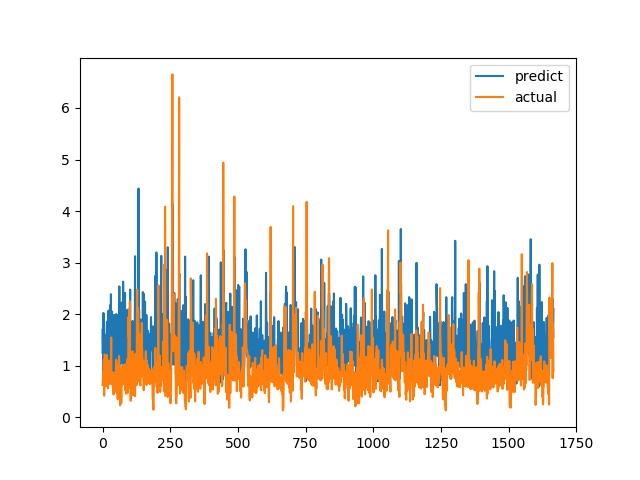

Data behind this chart, as committed beside it:
predict, actual
1.696, 0.6238
1.231, 0.6915
2.015, 0.8558
0.8921, 0.7094
2.016, 1.015
1.926, 1.116
1.607, 0.4183
0.707, 1.002
1.237, 1.219
1.209, 1.143
1.092, 0.6528
0.7568, 0.6747
1.244, 0.601
1.599, 0.6695
0.9178, 0.6538
1.236, 0.7814
1.845, 1.206
1.806, 0.8469
1.809, 0.8286
1.833, 0.6482
1.884, 0.5624
0.8358, 0.7183
2.069, 1.1
1.551, 0.9542
0.9854, 0.729
0.9236, 0.6694
1.382, 0.8631
0.8872, 0.6465
2.173, 0.8223
1.275, 0.9236
1.04, 0.8301
2.387, 1.067
0.9763, 1.546
1.748, 0.6827
1.607, 0.6386
2.049, 0.6464
0.8091, 0.6881
1.293, 0.7274
1.151, 0.65
0.9458, 0.8694
1.606, 0.4409
0.9748, 0.4519
0.7746, 0.7575
1.987, 0.4952
1.011, 0.6851
0.8907, 0.7244
0.9507, 0.8654
1.059, 0.74
1.249, 0.8071
1.822, 0.8204
1.134, 1.114
2.001, 1.109
1.418, 0.4751
1.377, 1.039
1.974, 0.9458
1.885, 0.7878
1.119, 0.3505
0.9128, 0.9368
1.231, 0.9868
1.187, 0.647
... 1,607 more rows
